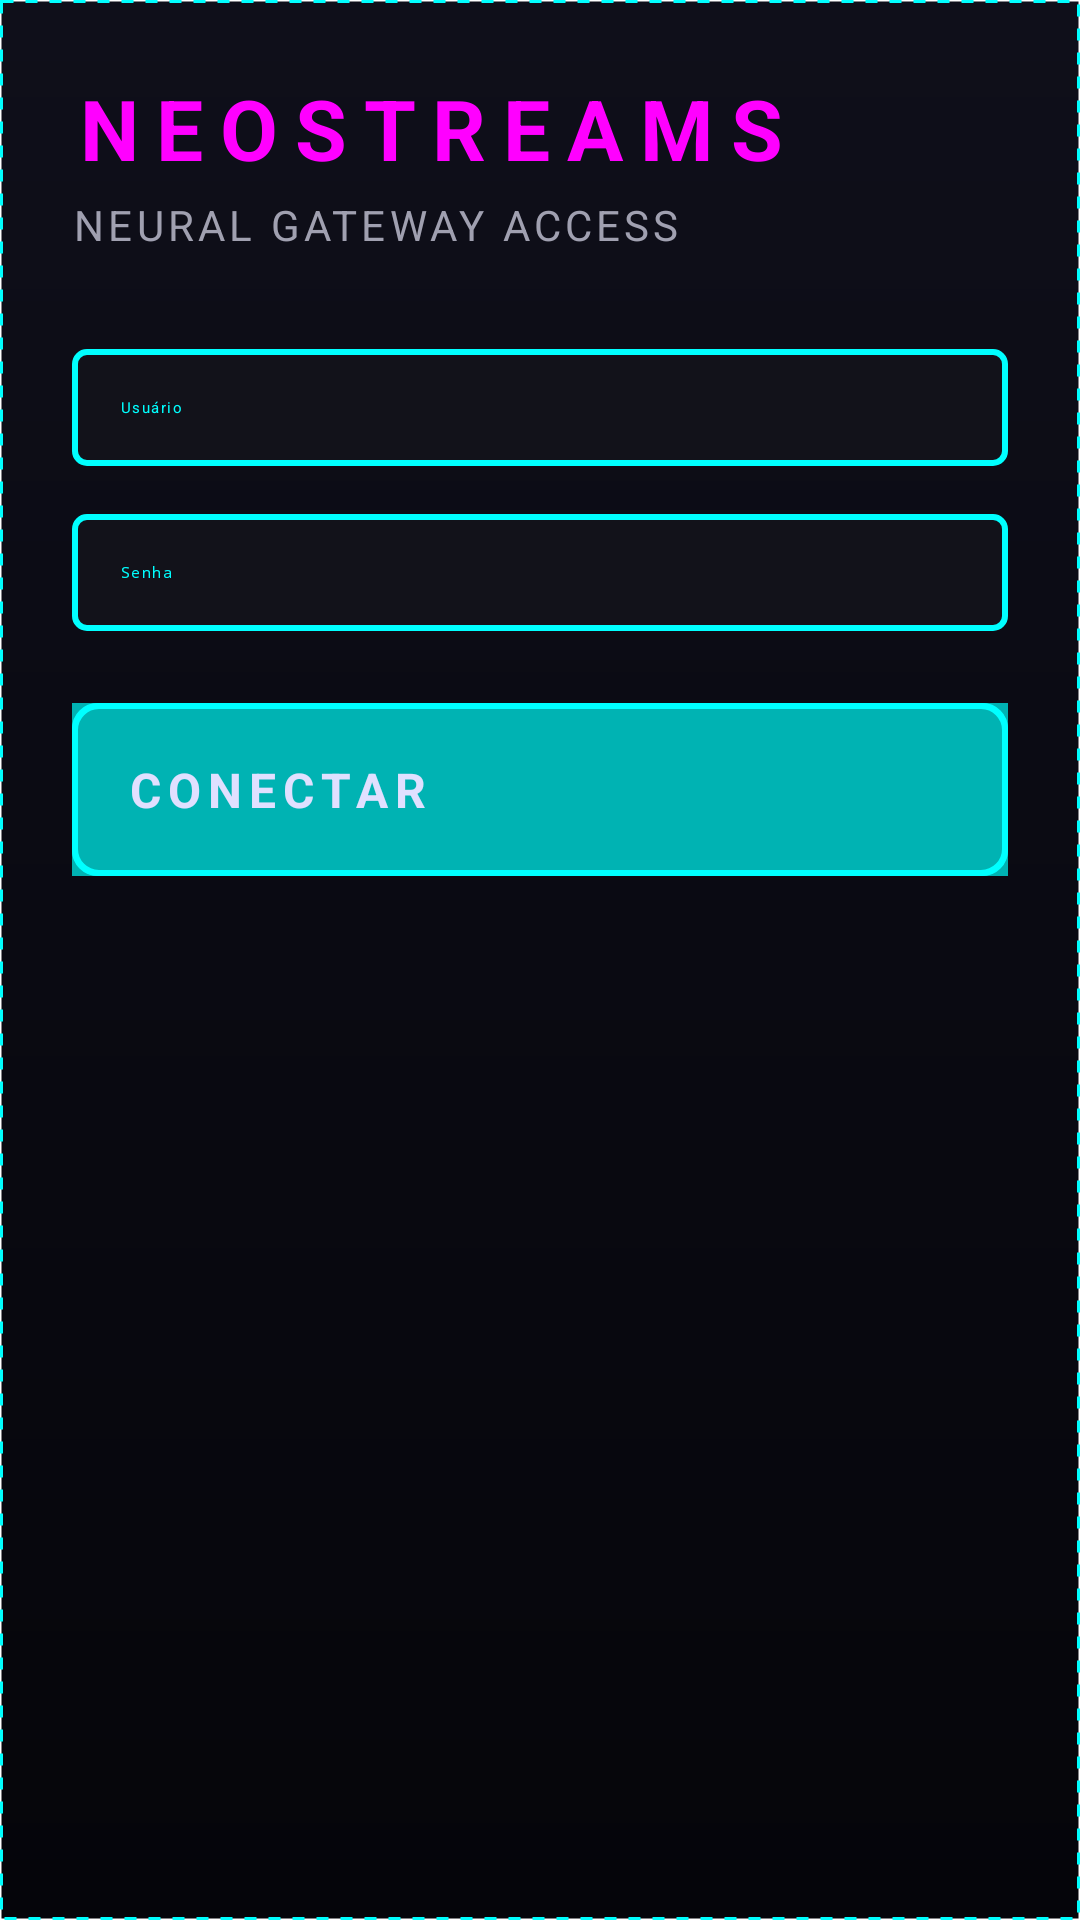

This screen was rendered from an Android layout file. Write that file and the resources it references.
<!-- AndroidManifest.xml: application theme Theme.NeoStreams -->
<!-- res/layout/activity_main.xml -->
<?xml version="1.0" encoding="utf-8"?>
<LinearLayout xmlns:android="http://schemas.android.com/apk/res/android"
    android:layout_width="match_parent"
    android:layout_height="match_parent"
    android:orientation="vertical"
    android:padding="24dp"
    android:background="@drawable/bg_gradient">

    <TextView
        android:layout_width="match_parent"
        android:layout_height="wrap_content"
        android:text="NEOSTREAMS"
        android:textSize="28sp"
        android:textStyle="bold"
        android:textColor="@color/cp_secondary"
        android:layout_marginBottom="4dp"
        android:letterSpacing="0.2" />

    <TextView
        android:layout_width="match_parent"
        android:layout_height="wrap_content"
        android:text="NEURAL GATEWAY ACCESS"
        android:textSize="14sp"
        android:textColor="@color/cp_text_secondary"
        android:layout_marginBottom="32dp"
        android:letterSpacing="0.1" />

    <EditText
        android:id="@+id/usernameEdit"
        android:layout_width="match_parent"
        android:layout_height="wrap_content"
        android:hint="@string/username_hint"
        android:inputType="text"
        android:textColor="@color/cp_text_primary"
        android:textColorHint="@color/cp_primary"
        android:padding="16dp"
        android:layout_marginBottom="16dp"
        android:background="@drawable/edit_text_cyber"
        android:letterSpacing="0.1" />

    <EditText
        android:id="@+id/passwordEdit"
        android:layout_width="match_parent"
        android:layout_height="wrap_content"
        android:hint="@string/password_hint"
        android:inputType="textPassword"
        android:textColor="@color/cp_text_primary"
        android:textColorHint="@color/cp_primary"
        android:padding="16dp"
        android:layout_marginBottom="24dp"
        android:background="@drawable/edit_text_cyber"
        android:letterSpacing="0.1" />

    <ProgressBar
        android:id="@+id/progressBar"
        android:layout_width="wrap_content"
        android:layout_height="wrap_content"
        android:layout_gravity="center_horizontal"
        android:visibility="gone"
        android:layout_marginBottom="24dp"
        android:indeterminateTint="@color/cp_secondary" />

    <Button
        android:id="@+id/loginButton"
        android:layout_width="match_parent"
        android:layout_height="wrap_content"
        android:text="@string/login_button"
        android:textSize="16sp"
        android:textStyle="bold"
        android:textColor="@color/cp_text_primary"
        android:padding="18dp"
        android:layout_marginBottom="12dp"
        android:background="@drawable/btn_primary"
        android:letterSpacing="0.15" />

    <TextView
        android:id="@+id/statusText"
        android:layout_width="match_parent"
        android:layout_height="wrap_content"
        android:textSize="12sp"
        android:textColor="@color/cp_text_secondary"
        android:gravity="center"
        android:layout_marginTop="8dp" />

</LinearLayout>
<!-- resources referenced by this layout -->
<resources>
  <color name="cp_primary">#00FFFF</color>
  <color name="cp_secondary">#FF00FF</color>
  <color name="cp_text_primary">#E0E0FF</color>
  <color name="cp_text_secondary">#A0A0B0</color>
  <!-- drawable bg_gradient (drawable) -->
  <?xml version="1.0" encoding="utf-8"?>
  <shape xmlns:android="http://schemas.android.com/apk/res/android"
      android:shape="rectangle">
      <gradient
          android:startColor="@color/cp_background_gradient_top"
          android:centerColor="@color/cp_background"
          android:endColor="@color/cp_background_gradient_bottom"
          android:angle="270" />
      <stroke
          android:width="1dp"
          android:color="#00FFFF"
          android:dashWidth="4dp"
          android:dashGap="4dp" />
  </shape>
  <!-- drawable btn_primary (drawable) -->
  <?xml version="1.0" encoding="utf-8"?>
  <layer-list xmlns:android="http://schemas.android.com/apk/res/android">
      <item android:drawable="@color/cp_primary_dark">
          <shape android:shape="rectangle">
              <corners android:radius="8dp" />
              <solid android:color="#1A1A25" />
          </shape>
      </item>
      <item android:top="0" android:bottom="0" android:left="0" android:right="0">
          <shape android:shape="rectangle">
              <corners android:radius="8dp" />
              <stroke
                  android:width="2dp"
                  android:color="#00FFFF" />
          </shape>
      </item>
      <item android:top="0" android:bottom="0" android:left="0" android:right="0">
          <shape android:shape="rectangle">
              <corners android:radius="8dp" />
              <stroke
                  android:width="1dp"
                  android:color="#00FFFF" />
          </shape>
      </item>
  </layer-list>
  <!-- drawable edit_text_cyber (drawable) -->
  <?xml version="1.0" encoding="utf-8"?>
  <layer-list xmlns:android="http://schemas.android.com/apk/res/android">
      <item>
          <shape android:shape="rectangle">
              <solid android:color="#12121A" />
              <corners android:radius="4dp" />
              <stroke
                  android:width="2dp"
                  android:color="#00FFFF" />
          </shape>
      </item>
  </layer-list>
  <string name="login_button">CONECTAR</string>
  <string name="password_hint">Senha</string>
  <string name="username_hint">Usuário</string>
  <style name="Theme.NeoStreams" parent="android:Theme.Material.Dark">
          <item name="android:colorBackground">@color/cp_background</item>
          <item name="android:colorPrimary">@color/cp_primary</item>
          <item name="android:colorPrimaryDark">@color/cp_primary_dark</item>
          <item name="android:colorAccent">@color/cp_secondary</item>
      </style>
  <color name="cp_background_gradient_top">#0F0F1A</color>
  <color name="cp_background">#0A0A12</color>
  <color name="cp_background_gradient_bottom">#05050A</color>
  <color name="cp_primary_dark">#00B3B3</color>
</resources>
